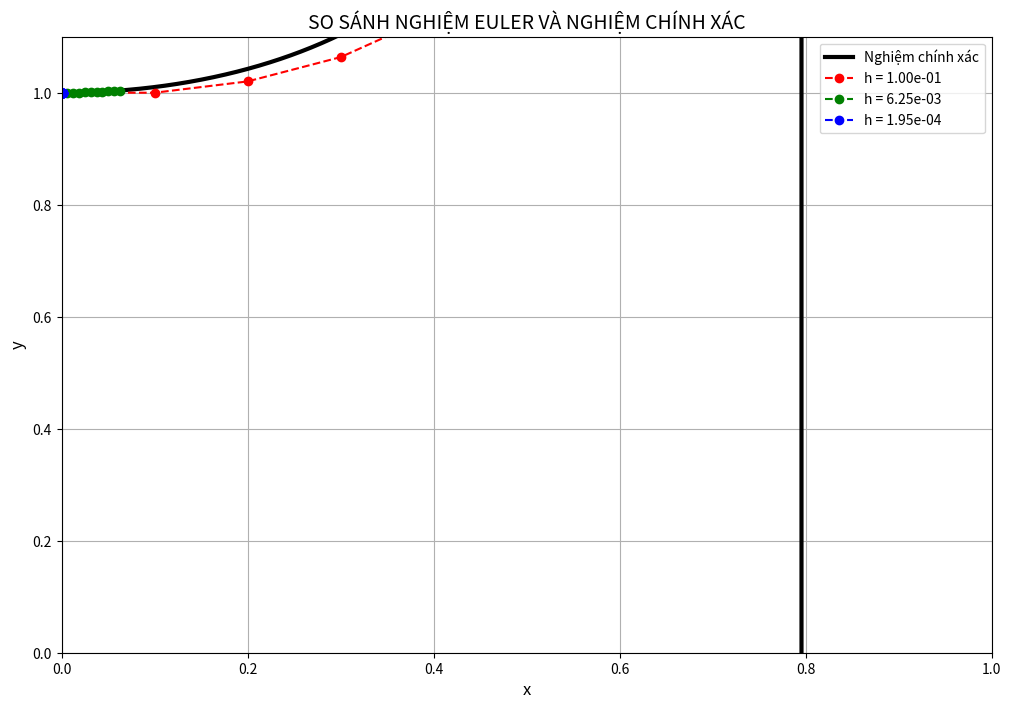
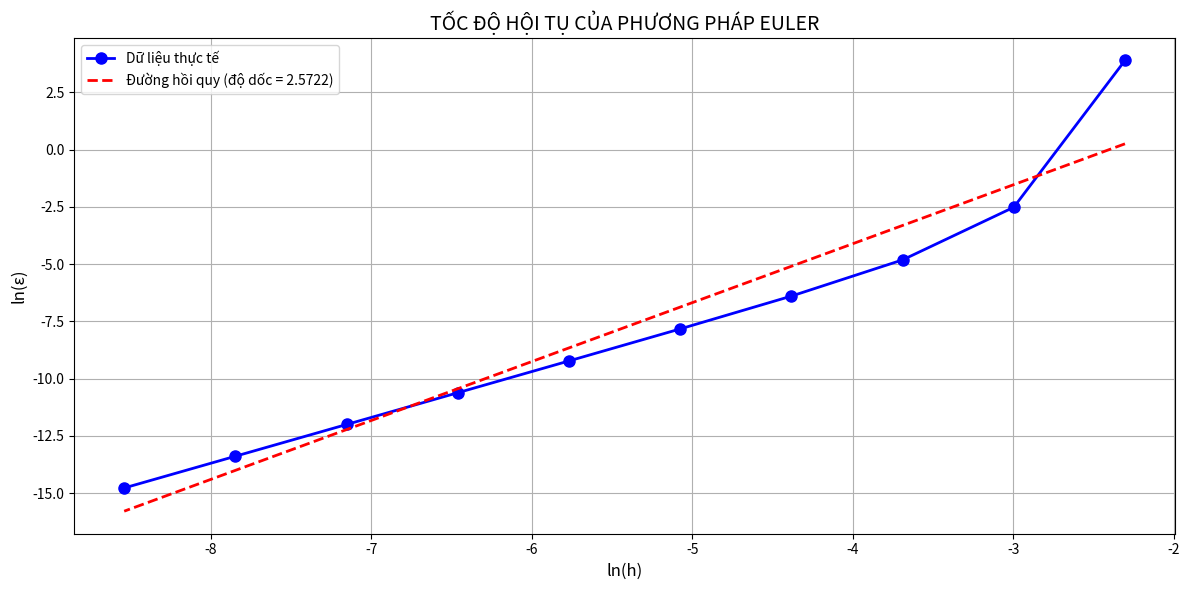
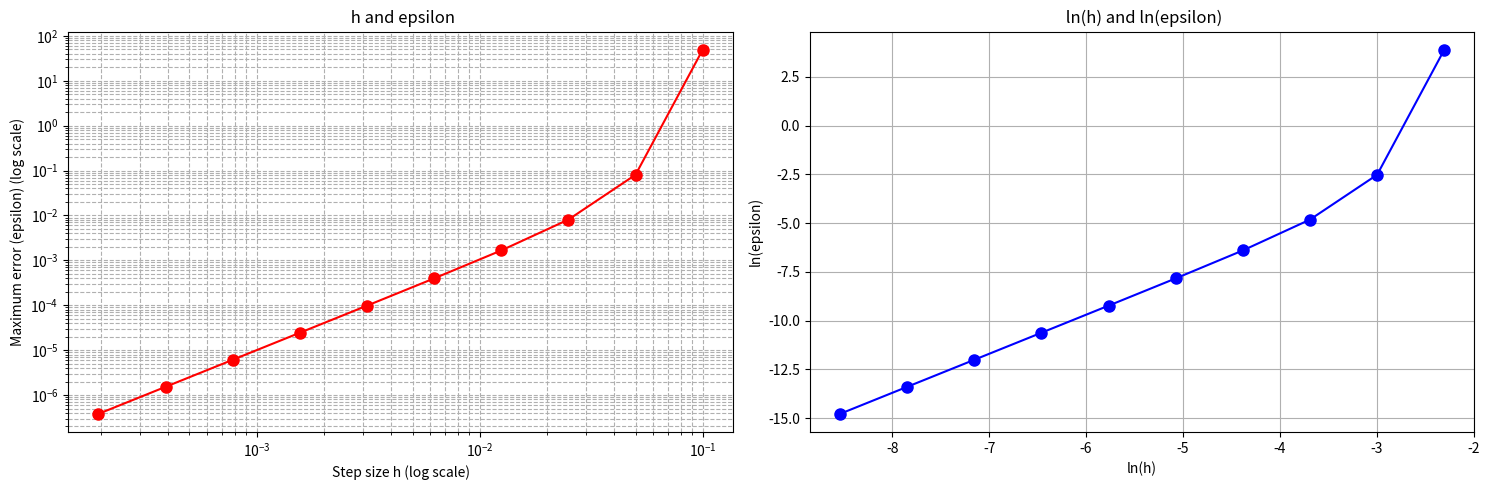

Write Python code to recreate these figures, in order.
import numpy as np
import matplotlib.pyplot as plt
import math

def f_euler(x, y):
    return (-2 * x * y**2) / (x**2 - 1)

def f_solution(x):
    return 1 / (math.log(abs(x**2-1)) + 1)  
x0 = 0.0
y0 = 1.0
x_max = 0.999999999999
num_h = 10 
n = 10      


h_list = [x_max / (10 * (2 ** k)) for k in range(num_h)]
epsilon_list = []


all_x_values = []
all_y_values = []
all_y_solution = []

for h in h_list:
    
    x_values = np.zeros(n + 1)
    y_values = np.zeros(n + 1)
    y_solution = np.zeros(n + 1)
    delta_y = np.zeros(n + 1)

    
    x_values[0] = x0
    y_values[0] = y0
    y_solution[0] = f_solution(x0)
    delta_y[0] = abs(y_solution[0] - y_values[0])

    for i in range(n):
        x = x_values[i]
        y = y_values[i]

        
        if x >= x_max:
            break

        
        x_next = x + h
        if x_next > x_max:
            x_next = x_max

        y_next = y + h * f_euler(x, y)
        y_true_next = f_solution(x_next)

       
        x_values[i + 1] = x_next
        y_values[i + 1] = y_next
        y_solution[i + 1] = y_true_next
        delta_y[i + 1] = abs(y_true_next - y_next)

    
    max_error = np.max(delta_y)
    epsilon_list.append(max_error)

    
    all_x_values.append(x_values)
    all_y_values.append(y_values)
    all_y_solution.append(y_solution)
    
    
    print(f"\n=== for h = {h:.12f} ===")
    print(f"Max error (epsilon): {max_error:.12f}")
    print("x".ljust(15), "y_euler".ljust(15), "y_exact".ljust(15), "error")
    for x, y, yt, err in zip(x_values, y_values, y_solution, delta_y):
        print(f"{x:.10f}".ljust(15), 
              f"{y:.10f}".ljust(15),
              f"{yt:.10f}".ljust(15),
              f"{err:.5f}")


print("\n=== epsilon and h ===")
print("h".ljust(20), "epsilon".ljust(20))
for h, epsilon in zip(h_list, epsilon_list):
    print(f"{h:.12f}".ljust(20), f"{epsilon:.12f}".ljust(20))


ln_h_list = [math.log(h) for h in h_list]
ln_epsilon_list = [math.log(epsilon) for epsilon in epsilon_list]

print("\n===  ln(h) and ln(epsilon) ===")
print("ln(h)".ljust(20), "ln(epsilon)".ljust(20), "alpha".ljust(20))
for ln_h, ln_epsilon in zip(ln_h_list, ln_epsilon_list):
    alpha = ln_epsilon / ln_h if ln_h != 0 else float('inf')  
    print(f"{ln_h:.12f}".ljust(20), f"{ln_epsilon:.12f}".ljust(20), f"{alpha:.12f}".ljust(20))
    



# =============================================
# 1. Vẽ đồ thị so sánh nghiệm Euler và nghiệm chính xác
# =============================================
plt.figure(figsize=(12, 8))

# Chọn 3 giá trị h tiêu biểu để so sánh
selected_indices = [0, 4, 9]  # h lớn nhất, trung bình và nhỏ nhất
colors = ['red', 'green', 'blue']
labels = [f'h = {h_list[i]:.2e}' for i in selected_indices]

# Vẽ nghiệm chính xác
x_dense = np.linspace(x0, x_max, 1000)
y_dense = [f_solution(x) for x in x_dense]
plt.plot(x_dense, y_dense, 'k-', linewidth=3, label='Nghiệm chính xác')

# Vẽ nghiệm Euler cho các h được chọn
for idx, color, label in zip(selected_indices, colors, labels):
    x_vals = all_x_values[idx]
    y_vals = all_y_values[idx]
    # Lọc các điểm hợp lệ
    mask = (x_vals <= x_max) & (x_vals >= x0)
    plt.plot(x_vals[mask], y_vals[mask], 'o--', color=color, markersize=6, label=label)

plt.xlabel('x', fontsize=12)
plt.ylabel('y', fontsize=12)
plt.title('SO SÁNH NGHIỆM EULER VÀ NGHIỆM CHÍNH XÁC', fontsize=14)
plt.legend()
plt.grid(True)
plt.xlim(x0, x_max)
plt.ylim(0, 1.1)

# =============================================
# 2. Vẽ đồ thị tốc độ hội tụ của phương pháp
# =============================================
plt.figure(figsize=(12, 6))

# Tính ln(h) và ln(epsilon)
ln_h_list = [math.log(h) for h in h_list]
ln_epsilon_list = [math.log(epsilon) for epsilon in epsilon_list]

# Vẽ đường dữ liệu
plt.plot(ln_h_list, ln_epsilon_list, 'bo-', linewidth=2, markersize=8, label='Dữ liệu thực tế')

# Vẽ đường hồi quy tuyến tính
slope, intercept = np.polyfit(ln_h_list, ln_epsilon_list, 1)
regression_line = [slope * x + intercept for x in ln_h_list]
plt.plot(ln_h_list, regression_line, 'r--', linewidth=2, label=f'Đường hồi quy (độ dốc = {slope:.4f})')

plt.xlabel('ln(h)', fontsize=12)
plt.ylabel('ln(ε)', fontsize=12)
plt.title('TỐC ĐỘ HỘI TỤ CỦA PHƯƠNG PHÁP EULER', fontsize=14)
plt.legend()
plt.grid(True)
plt.tight_layout()

plt.figure(figsize=(15, 5))


plt.subplot(1, 2, 1)
plt.loglog(h_list, epsilon_list, 'ro-', markersize=8)
plt.xlabel('Step size h (log scale)')
plt.ylabel('Maximum error (epsilon) (log scale)')
plt.title(' h and epsilon')
plt.grid(True, which='both', linestyle='--')


plt.subplot(1, 2, 2)
plt.plot(ln_h_list, ln_epsilon_list, 'bo-', markersize=8)
plt.xlabel('ln(h)')
plt.ylabel('ln(epsilon)')
plt.title(' ln(h) and ln(epsilon)')
plt.grid()

plt.tight_layout()
plt.show()
